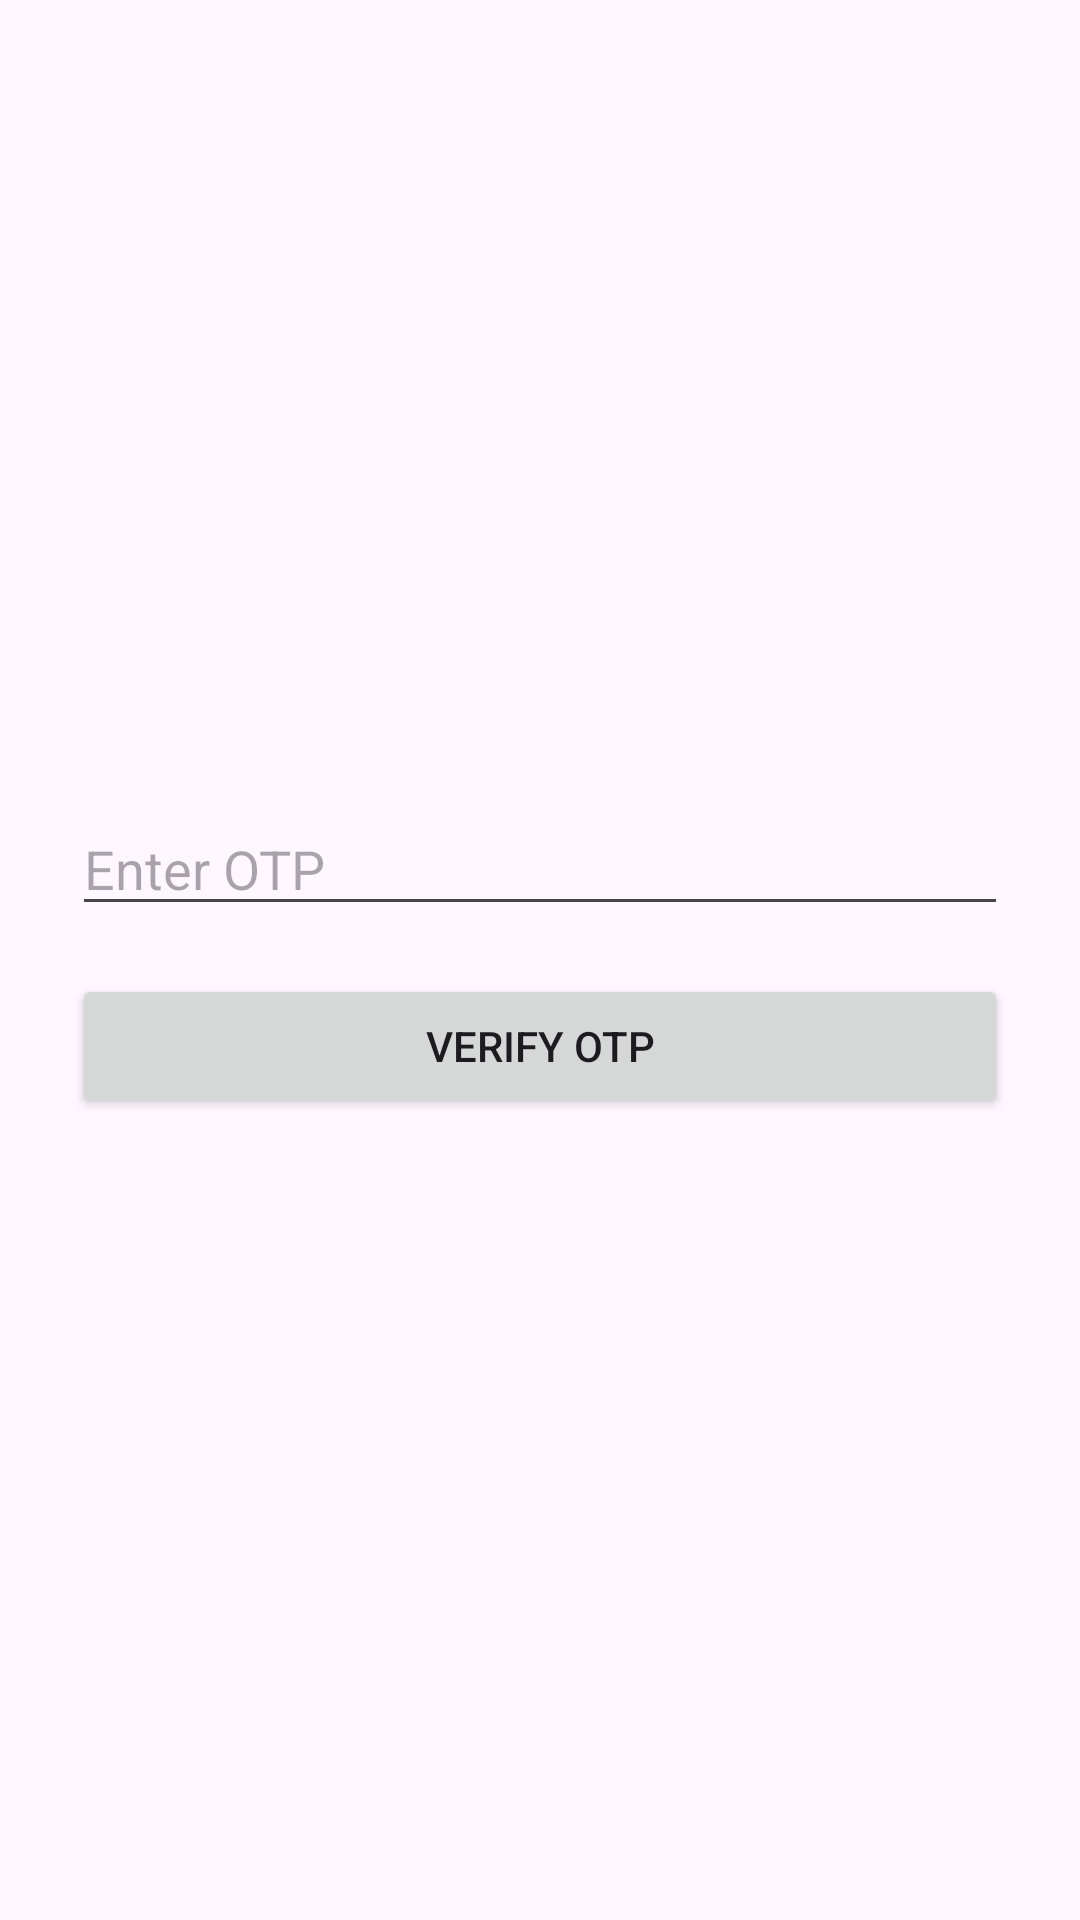

Android layout source for this screen:
<!-- AndroidManifest.xml: application theme Theme.CampusStay -->
<!-- res/layout/activity_verify_otp.xml -->
<LinearLayout xmlns:android="http://schemas.android.com/apk/res/android"
    android:orientation="vertical"
    android:padding="24dp"
    android:gravity="center"
    android:layout_width="match_parent"
    android:layout_height="match_parent">

    <EditText
        android:id="@+id/etOtp"
        android:hint="Enter OTP"
        android:inputType="number"
        android:layout_width="match_parent"
        android:layout_height="wrap_content"/>

    <Button
        android:id="@+id/btnVerify"
        android:text="Verify OTP"
        android:layout_width="match_parent"
        android:layout_height="wrap_content"
        android:layout_marginTop="16dp"/>
</LinearLayout>
<!-- resources referenced by this layout -->
<resources>
  <style name="Theme.CampusStay" parent="Base.Theme.CampusStay" />
  <style name="Base.Theme.CampusStay" parent="Theme.Material3.DayNight.NoActionBar">
          
          
      </style>
</resources>
